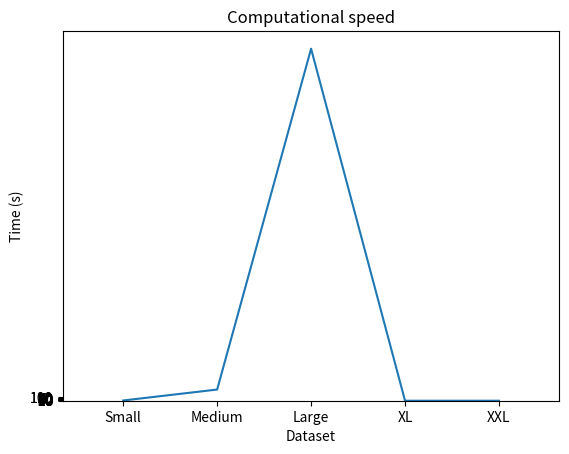

Generate this figure with matplotlib:
import matplotlib.pyplot as plt
import numpy as np

Dataset = ["Small","Medium","Large","XL","XXL"]
Accuracy = [0.362,0.390,0.647,0,0]

plt.bar(Dataset, Accuracy)
plt.yticks(np.arange(0, 1.2, step=0.2))
plt.title('Prediction accuracy')
plt.xlabel('Dataset')
plt.ylabel('Accuracy')
plt.show()

Time = [8, 375, 11816, 0, 0]

plt.plot(Dataset, Time)
plt.yticks(np.arange(0, 120, step=10))
plt.title('Computational speed')
plt.xlabel('Dataset')
plt.ylabel('Time (s)')
plt.show()

